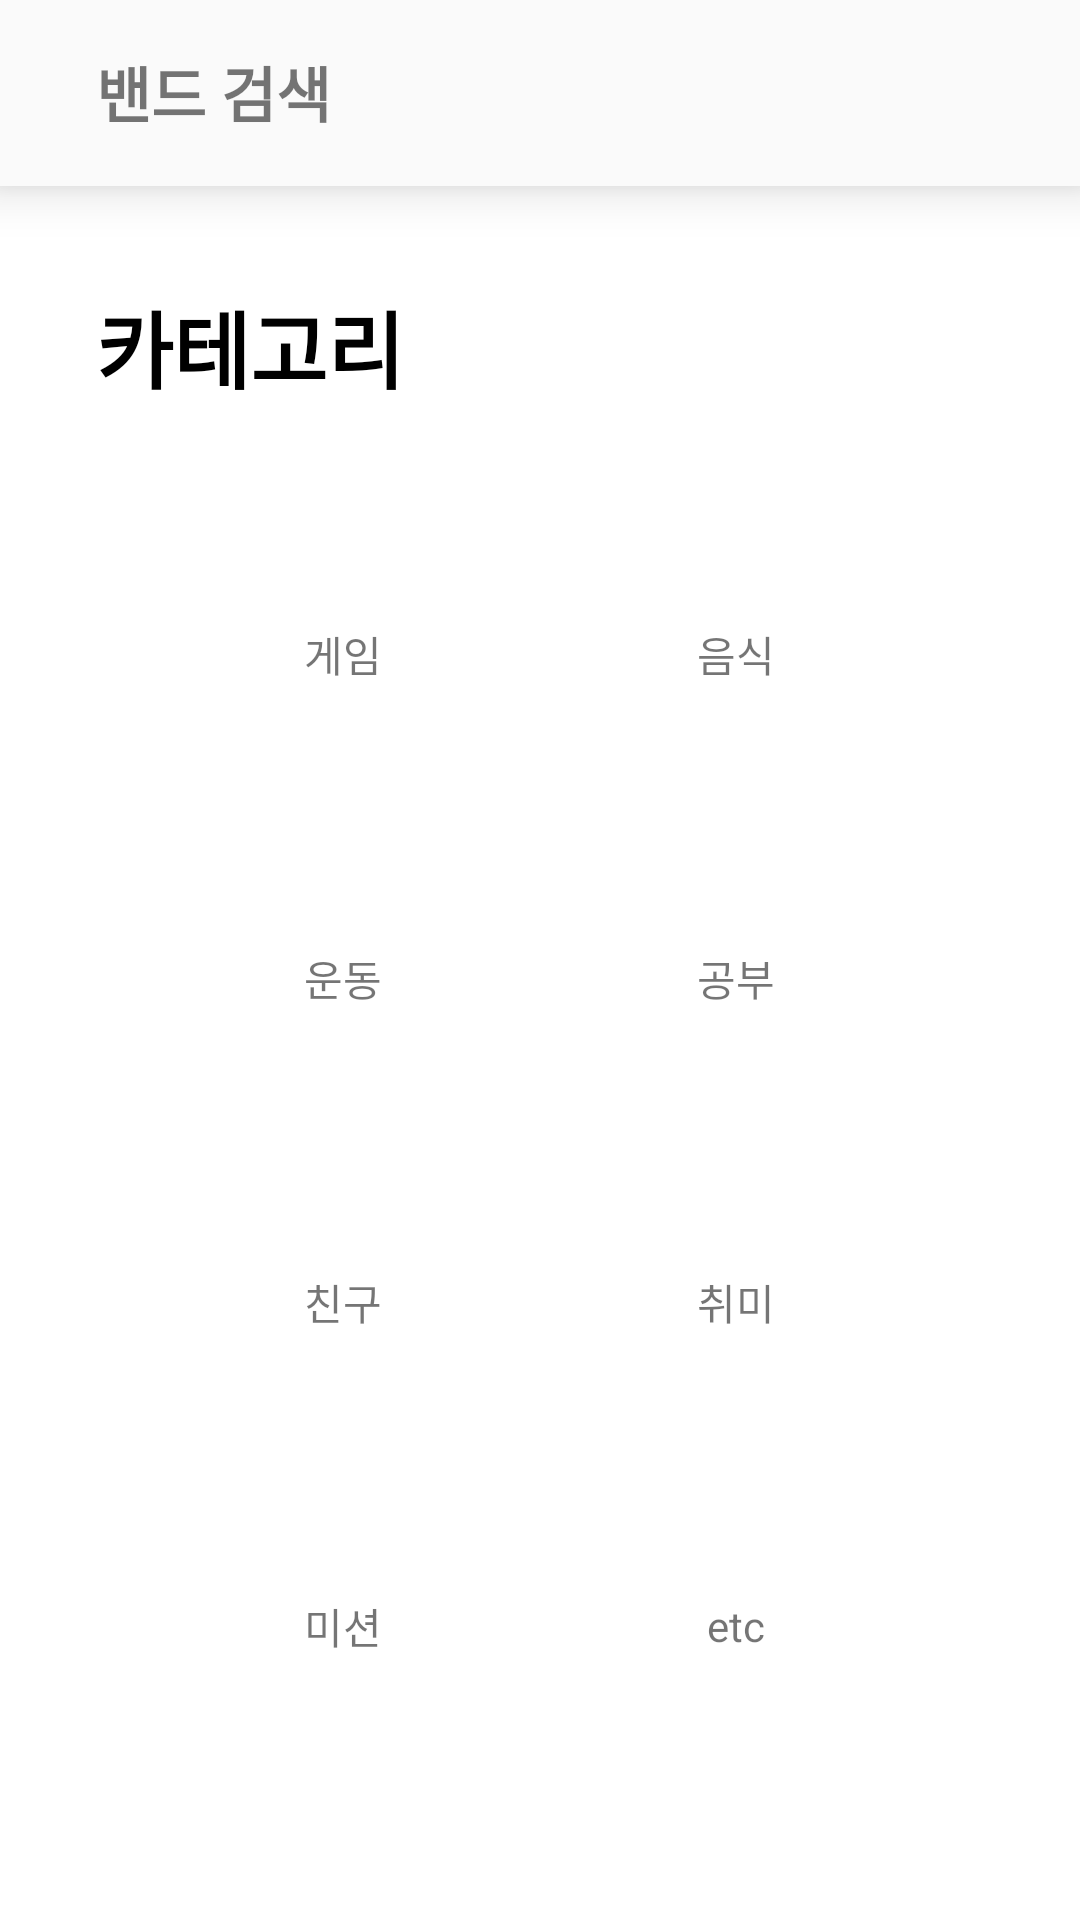

Here is an Android app screen rendered from its layout file. Give the layout XML and the strings, colors and styles it references.
<!-- AndroidManifest.xml: application theme Theme.Neighborfriend -->
<!-- res/layout/fragment_search.xml -->
<?xml version="1.0" encoding="utf-8"?>
<androidx.constraintlayout.widget.ConstraintLayout xmlns:android="http://schemas.android.com/apk/res/android"
    xmlns:app="http://schemas.android.com/apk/res-auto"
    xmlns:tools="http://schemas.android.com/tools"
    android:layout_width="match_parent"
    android:layout_height="match_parent"
    tools:context=".Fragment.Fragment_search">

    <LinearLayout
        android:id="@+id/linear_search_bar"
        android:layout_width="match_parent"
        android:layout_height="wrap_content"
        android:orientation="horizontal"
        android:paddingHorizontal="32dp"
        android:paddingVertical="16dp"
        android:background="#FAFAFA"
        android:layout_marginBottom="2dp"
        android:elevation="10dp"
        app:layout_constraintEnd_toEndOf="parent"
        app:layout_constraintStart_toStartOf="parent"
        app:layout_constraintTop_toTopOf="parent">

        <TextView
            android:id="@+id/main_title"
            android:layout_width="wrap_content"
            android:layout_height="wrap_content"
            android:text="밴드 검색"
            android:layout_weight="1"
            android:textSize="20sp"
            android:textStyle="bold"/>

        <ImageView
            android:id="@+id/imageView"
            android:layout_width="30dp"
            android:layout_height="30dp"
            android:src="@drawable/search_btn" />

    </LinearLayout>

    <androidx.constraintlayout.widget.ConstraintLayout
        android:layout_width="0dp"
        android:layout_height="0dp"
        android:padding="32dp"
        android:layout_marginTop="1dp"
        app:layout_constraintBottom_toBottomOf="parent"
        app:layout_constraintEnd_toEndOf="parent"
        app:layout_constraintHorizontal_bias="1.0"
        app:layout_constraintStart_toStartOf="parent"
        app:layout_constraintTop_toBottomOf="@+id/linear_search_bar">

        
        <TextView
            android:id="@+id/main_subtitle_myband"
            android:layout_width="wrap_content"
            android:layout_height="wrap_content"
            android:text="카테고리"
            android:textColor="@color/black"
            android:textSize="28sp"
            android:textStyle="bold"
            app:layout_constraintStart_toStartOf="parent"
            app:layout_constraintTop_toTopOf="parent" />


        


        <TextView
            android:id="@+id/category_game"
            android:layout_width="165dp"
            android:layout_height="100dp"
            android:layout_marginTop="32dp"
            android:gravity="center"
            android:text="게임"
            android:background="@drawable/category_layout_gray"
            app:layout_constraintStart_toStartOf="parent"
            app:layout_constraintTop_toBottomOf="@+id/main_subtitle_myband" />

        <TextView
            android:id="@+id/category_study"
            android:layout_width="165dp"
            android:layout_height="100dp"
            android:layout_marginTop="8dp"
            android:gravity="center"
            android:text="공부"
            android:background="@drawable/category_layout_gray"            app:layout_constraintEnd_toEndOf="parent"
            app:layout_constraintTop_toBottomOf="@+id/category_foods" />

        <TextView
            android:id="@+id/category_sports"
            android:layout_width="165dp"
            android:layout_height="100dp"
            android:layout_marginTop="8dp"
            android:gravity="center"
            android:text="운동"
            android:background="@drawable/category_layout_gray"            app:layout_constraintStart_toStartOf="parent"
            app:layout_constraintTop_toBottomOf="@+id/category_game" />

        <TextView
            android:id="@+id/category_friends"
            android:layout_width="165dp"
            android:layout_height="100dp"
            android:layout_marginTop="8dp"
            android:gravity="center"
            android:text="친구"
            android:background="@drawable/category_layout_gray"            app:layout_constraintStart_toStartOf="parent"
            app:layout_constraintTop_toBottomOf="@+id/category_sports" />

        <TextView
            android:id="@+id/category_hobbies"
            android:layout_width="165dp"
            android:layout_height="100dp"
            android:layout_marginTop="8dp"
            android:background="@drawable/category_layout_gray"
            android:gravity="center"
            android:text="취미"
            app:layout_constraintEnd_toEndOf="parent"
            app:layout_constraintTop_toBottomOf="@+id/category_study" />

        <TextView
            android:id="@+id/category_etc"
            android:layout_width="165dp"
            android:layout_height="100dp"
            android:layout_marginTop="8dp"
            android:background="@drawable/category_layout_gray"
            android:gravity="center"
            android:text="etc"
            app:layout_constraintEnd_toEndOf="parent"
            app:layout_constraintTop_toBottomOf="@+id/category_hobbies" />

        <TextView
            android:id="@+id/category_foods"
            android:layout_width="165dp"
            android:layout_height="100dp"
            android:gravity="center"
            android:text="음식"
            android:background="@drawable/category_layout_gray"
            app:layout_constraintEnd_toEndOf="parent"
            app:layout_constraintTop_toTopOf="@+id/category_game" />

        <TextView
            android:id="@+id/category_missions"
            android:layout_width="165dp"
            android:layout_height="100dp"
            android:layout_marginTop="8dp"
            android:background="@drawable/category_layout_gray"
            android:gravity="center"
            android:text="미션"
            app:layout_constraintStart_toStartOf="parent"
            app:layout_constraintTop_toBottomOf="@+id/category_friends" />

    </androidx.constraintlayout.widget.ConstraintLayout>


</androidx.constraintlayout.widget.ConstraintLayout>
<!-- resources referenced by this layout -->
<resources>
  <color name="black">#FF000000</color>
  <style name="Theme.Neighborfriend" parent="Theme.MaterialComponents.DayNight.DarkActionBar">
          
          <item name="colorPrimary">@color/neighborfriend</item>
          <item name="colorPrimaryVariant">@color/purple_200</item>
          <item name="colorOnPrimary">@color/white</item>
          
          <item name="colorSecondary">@color/teal_200</item>
          <item name="colorSecondaryVariant">@color/teal_700</item>
          <item name="colorOnSecondary">@color/black</item>
          
          <item name="android:statusBarColor">?attr/colorPrimaryVariant</item>
          
  
          <item name="windowActionBar">false</item>
          <item name="windowNoTitle">true</item>
      </style>
  <color name="neighborfriend">#D3BBFF</color>
  <color name="purple_200">#FFBB86FC</color>
  <color name="white">#FFFFFFFF</color>
  <color name="teal_200">#FF03DAC5</color>
  <color name="teal_700">#FF018786</color>
</resources>
